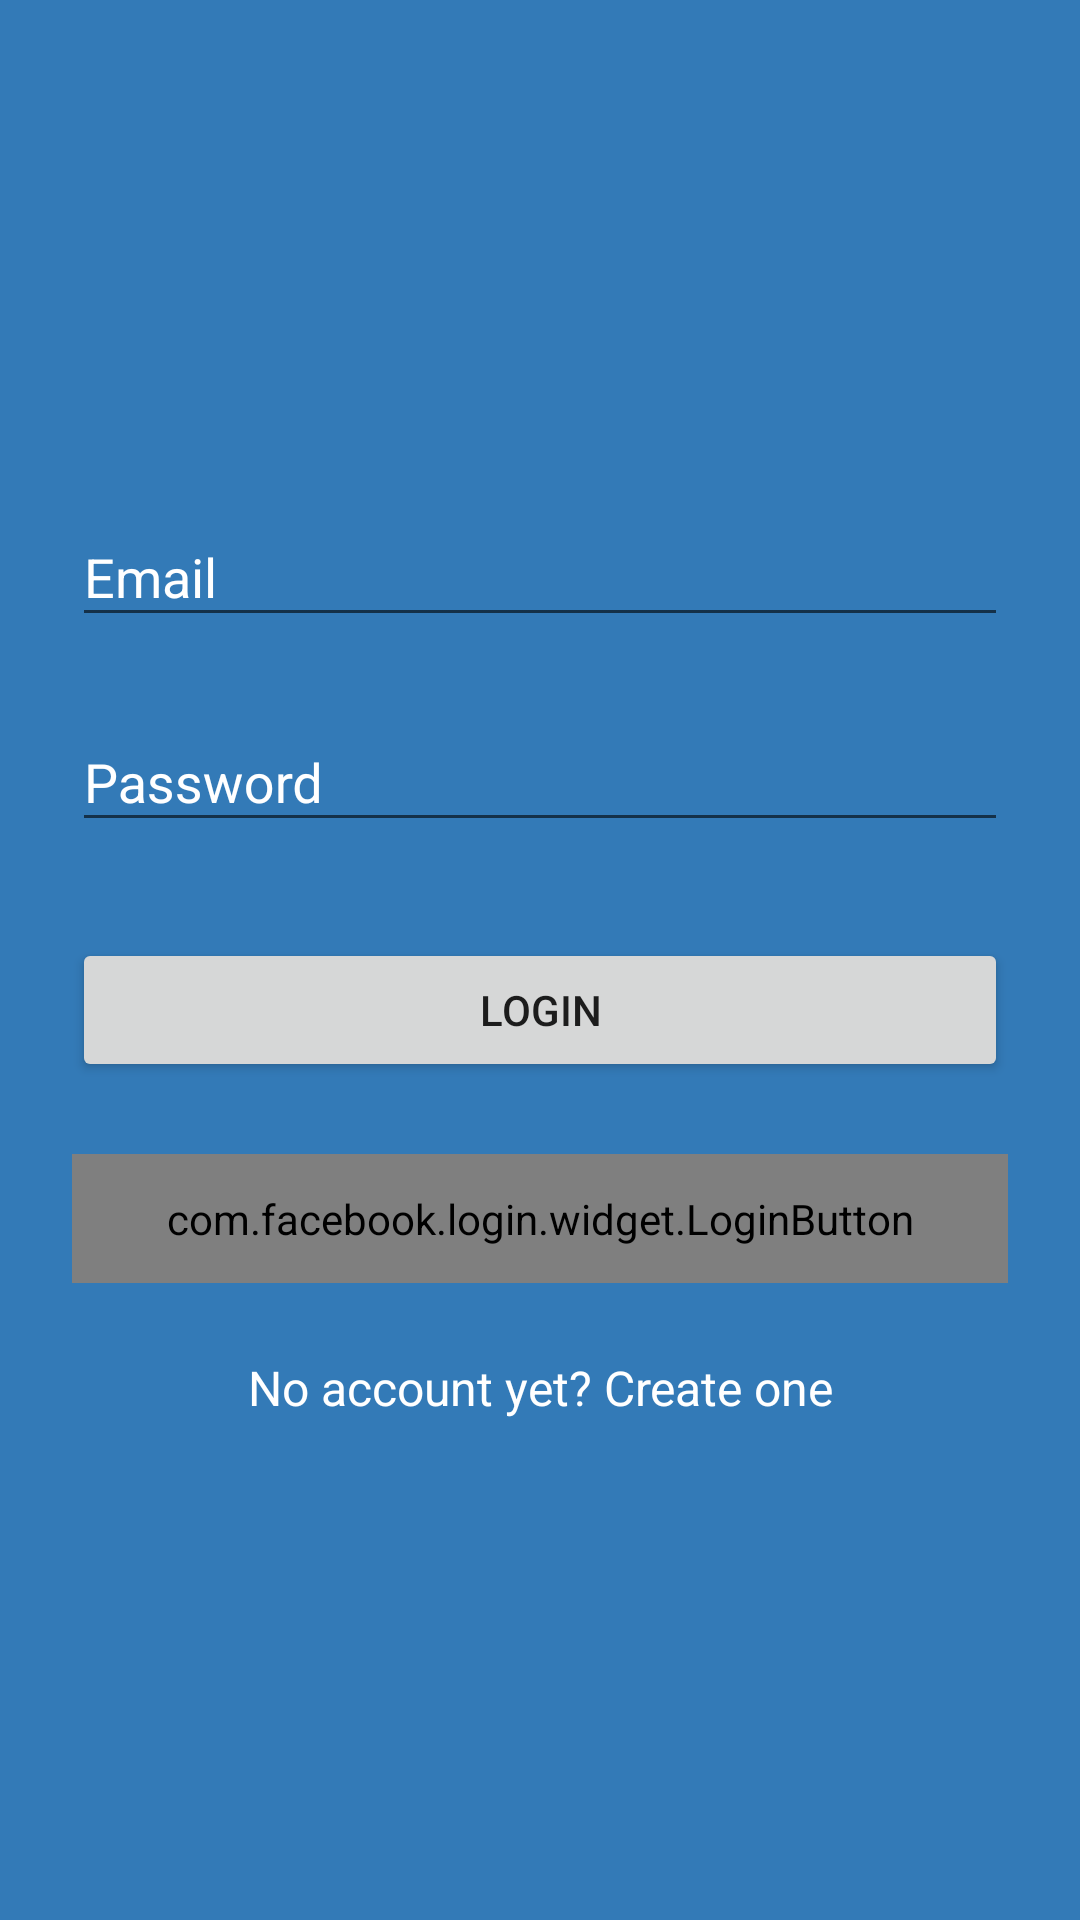

Write the Android layout XML for this screen, with the resource values it uses.
<!-- AndroidManifest.xml: application theme AppTheme -->
<!-- res/layout/activity_login.xml -->
<?xml version="1.0" encoding="utf-8"?>
<LinearLayout xmlns:android="http://schemas.android.com/apk/res/android"
    android:orientation="vertical"
    android:layout_width="match_parent"
    android:layout_height="match_parent"
    android:background="@color/colorPrimary"
    android:paddingTop="56dp"
    android:paddingLeft="24dp"
    android:paddingRight="24dp">

    <ImageView android:src="@mipmap/ic_launcher"
        android:layout_width="wrap_content"
        android:layout_height="72dp"
        android:layout_marginBottom="24dp"
        android:layout_gravity="center_horizontal" />

    
    <android.support.design.widget.TextInputLayout
        android:layout_width="match_parent"
        android:layout_height="wrap_content"
        android:textColorHint="@android:color/white"
        android:layout_marginTop="8dp"
        android:layout_marginBottom="8dp">
        <EditText android:id="@+id/input_email"
            android:layout_width="match_parent"
            android:layout_height="wrap_content"
            android:textColor="@android:color/white"
            android:inputType="textEmailAddress"
            android:hint="Email" />
    </android.support.design.widget.TextInputLayout>

    
    <android.support.design.widget.TextInputLayout
        android:layout_width="match_parent"
        android:layout_height="wrap_content"
        android:textColorHint="@android:color/white"
        android:layout_marginTop="8dp"
        android:layout_marginBottom="8dp">
        <EditText android:id="@+id/input_password"
            android:layout_width="match_parent"
            android:layout_height="wrap_content"
            android:textColor="@android:color/white"
            android:inputType="textPassword"
            android:hint="Password"/>
    </android.support.design.widget.TextInputLayout>

    <android.support.v7.widget.AppCompatButton
        android:id="@+id/btn_login"
        android:layout_width="fill_parent"
        android:layout_height="wrap_content"
        android:layout_marginTop="24dp"
        android:padding="12dp"
        android:text="Login"/>

    <com.facebook.login.widget.LoginButton
        android:id="@+id/login_button"
        android:layout_width="fill_parent"
        android:layout_height="wrap_content"
        android:layout_gravity="center_horizontal"
        android:layout_marginTop="24dp"
        android:layout_marginBottom="24dp"
        android:padding="12dp" />

    <TextView android:id="@+id/link_signup"
        android:layout_width="fill_parent"
        android:layout_height="wrap_content"
        android:layout_marginBottom="24dp"
        android:textColor="@android:color/white"
        android:text="No account yet? Create one"
        android:gravity="center"
        android:textSize="16dip"/>

</LinearLayout>
<!-- resources referenced by this layout -->
<resources>
  <color name="colorPrimary">#337AB7</color>
  <style name="AppTheme" parent="Theme.AppCompat.Light.DarkActionBar">
          
          <item name="colorPrimary">@color/colorPrimary</item>
          <item name="colorPrimaryDark">@color/colorPrimaryDark</item>
          <item name="colorAccent">@color/colorAccent</item>
      </style>
  <color name="colorPrimaryDark">#1A619E</color>
  <color name="colorAccent">#AAD64D</color>
</resources>
